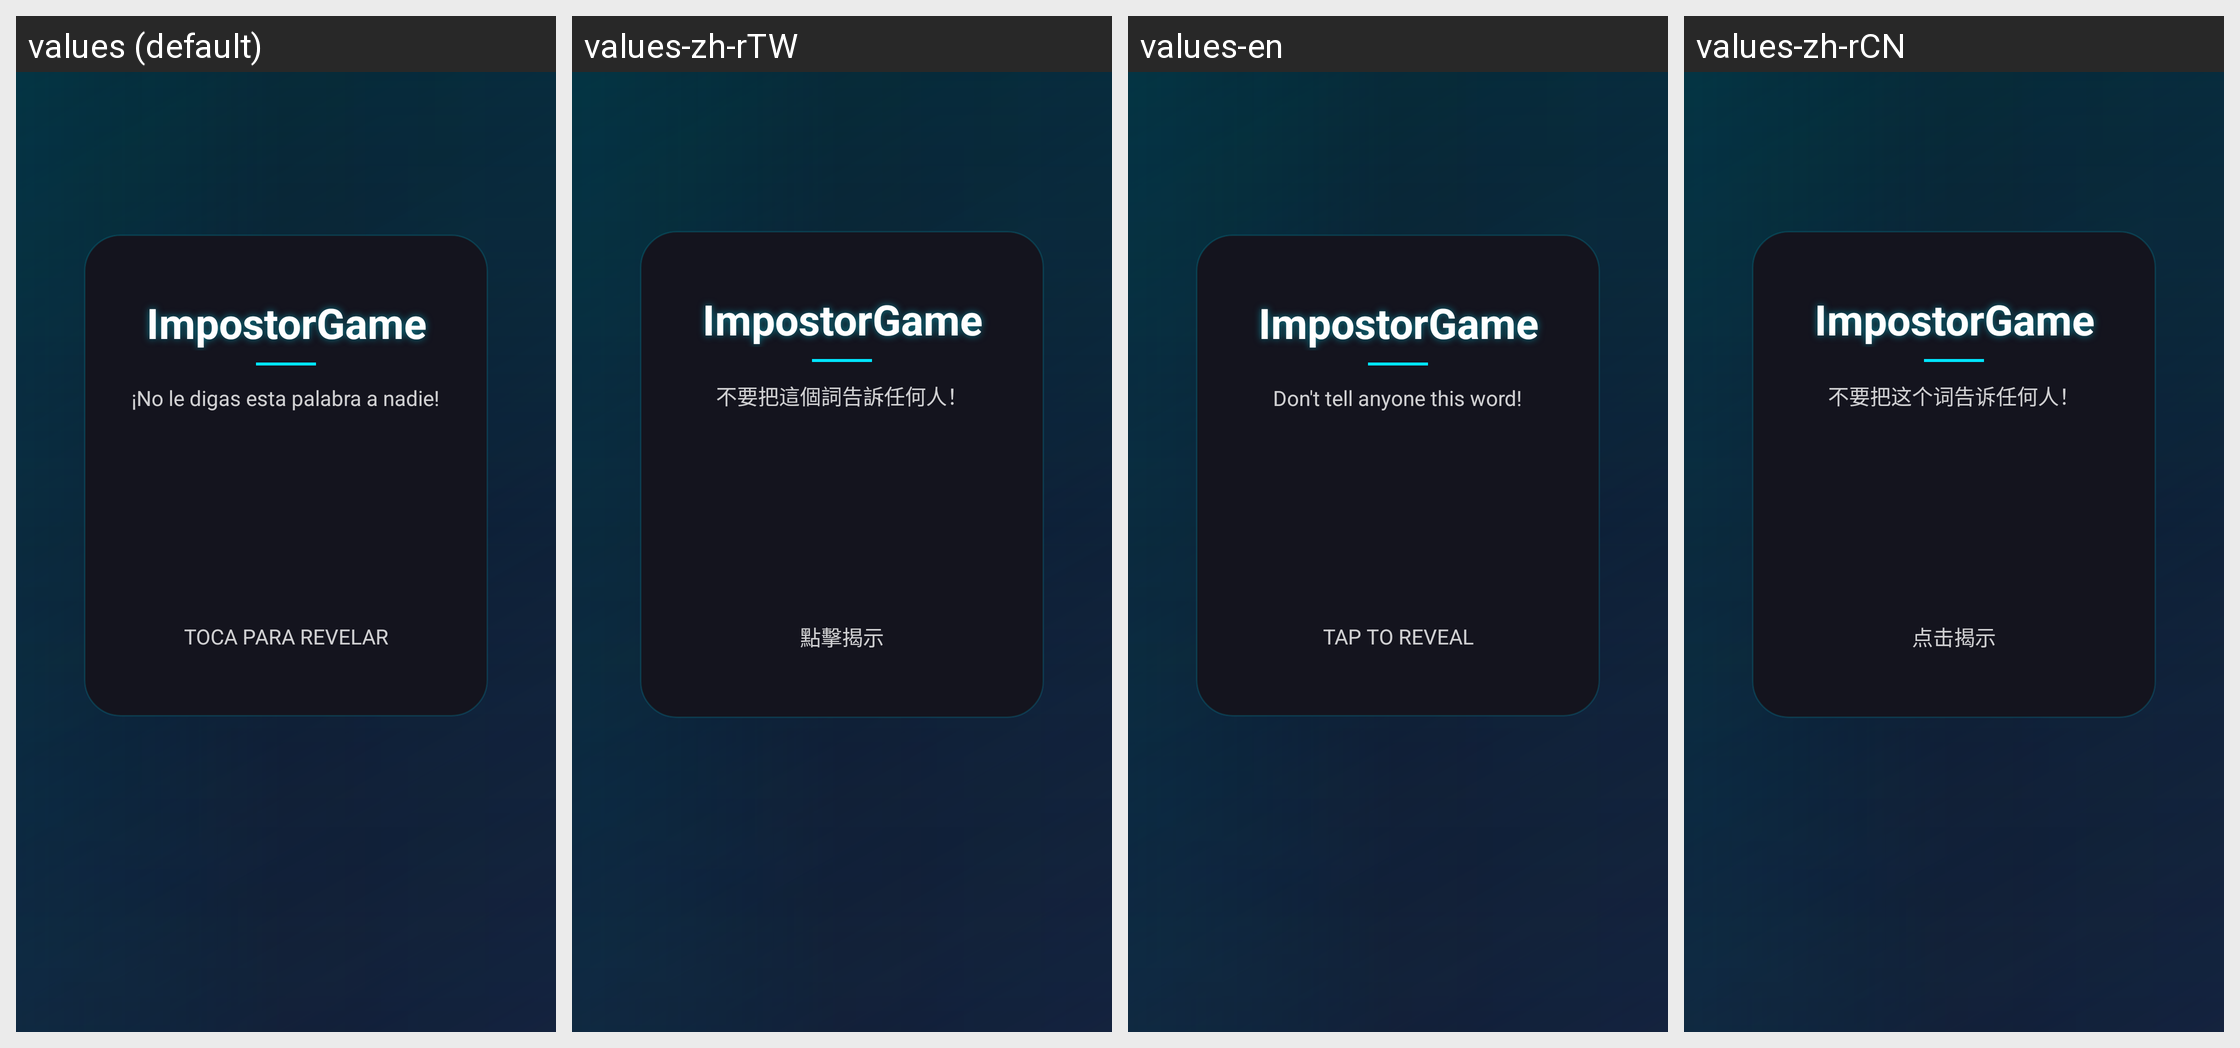

Here is an Android app screen in its default locale and in the app's own translations. Write out the translated-string differences for the strings that appear on this screen.
Android screen res/layout/activity_impostor_reveal_final.xml rendered under 4 locales, left to right: values (default), values-zh-rTW, values-en, values-zh-rCN. Device: Nexus 5 (rendered at 1080×1920; each locale shown at half size, 540×960, under a caption strip naming it); theme Theme.ImpostorGame.
Strings drawn on this screen, with the default value and each locale's value (text and hints the layout hard-codes, and strings that could not be matched under every locale, appear in the picture but are not listed):

app_name
  values: ImpostorGame
  values-zh-rTW: ImpostorGame
  values-en: ImpostorGame
  values-zh-rCN: ImpostorGame

reveal_no_digas
  values: ¡No le digas esta palabra a nadie!
  values-zh-rTW: 不要把這個詞告訴任何人！
  values-en: Don't tell anyone this word!
  values-zh-rCN: 不要把这个词告诉任何人！

reveal_toca
  values: TOCA PARA REVELAR
  values-zh-rTW: 點擊揭示
  values-en: TAP TO REVEAL
  values-zh-rCN: 点击揭示
